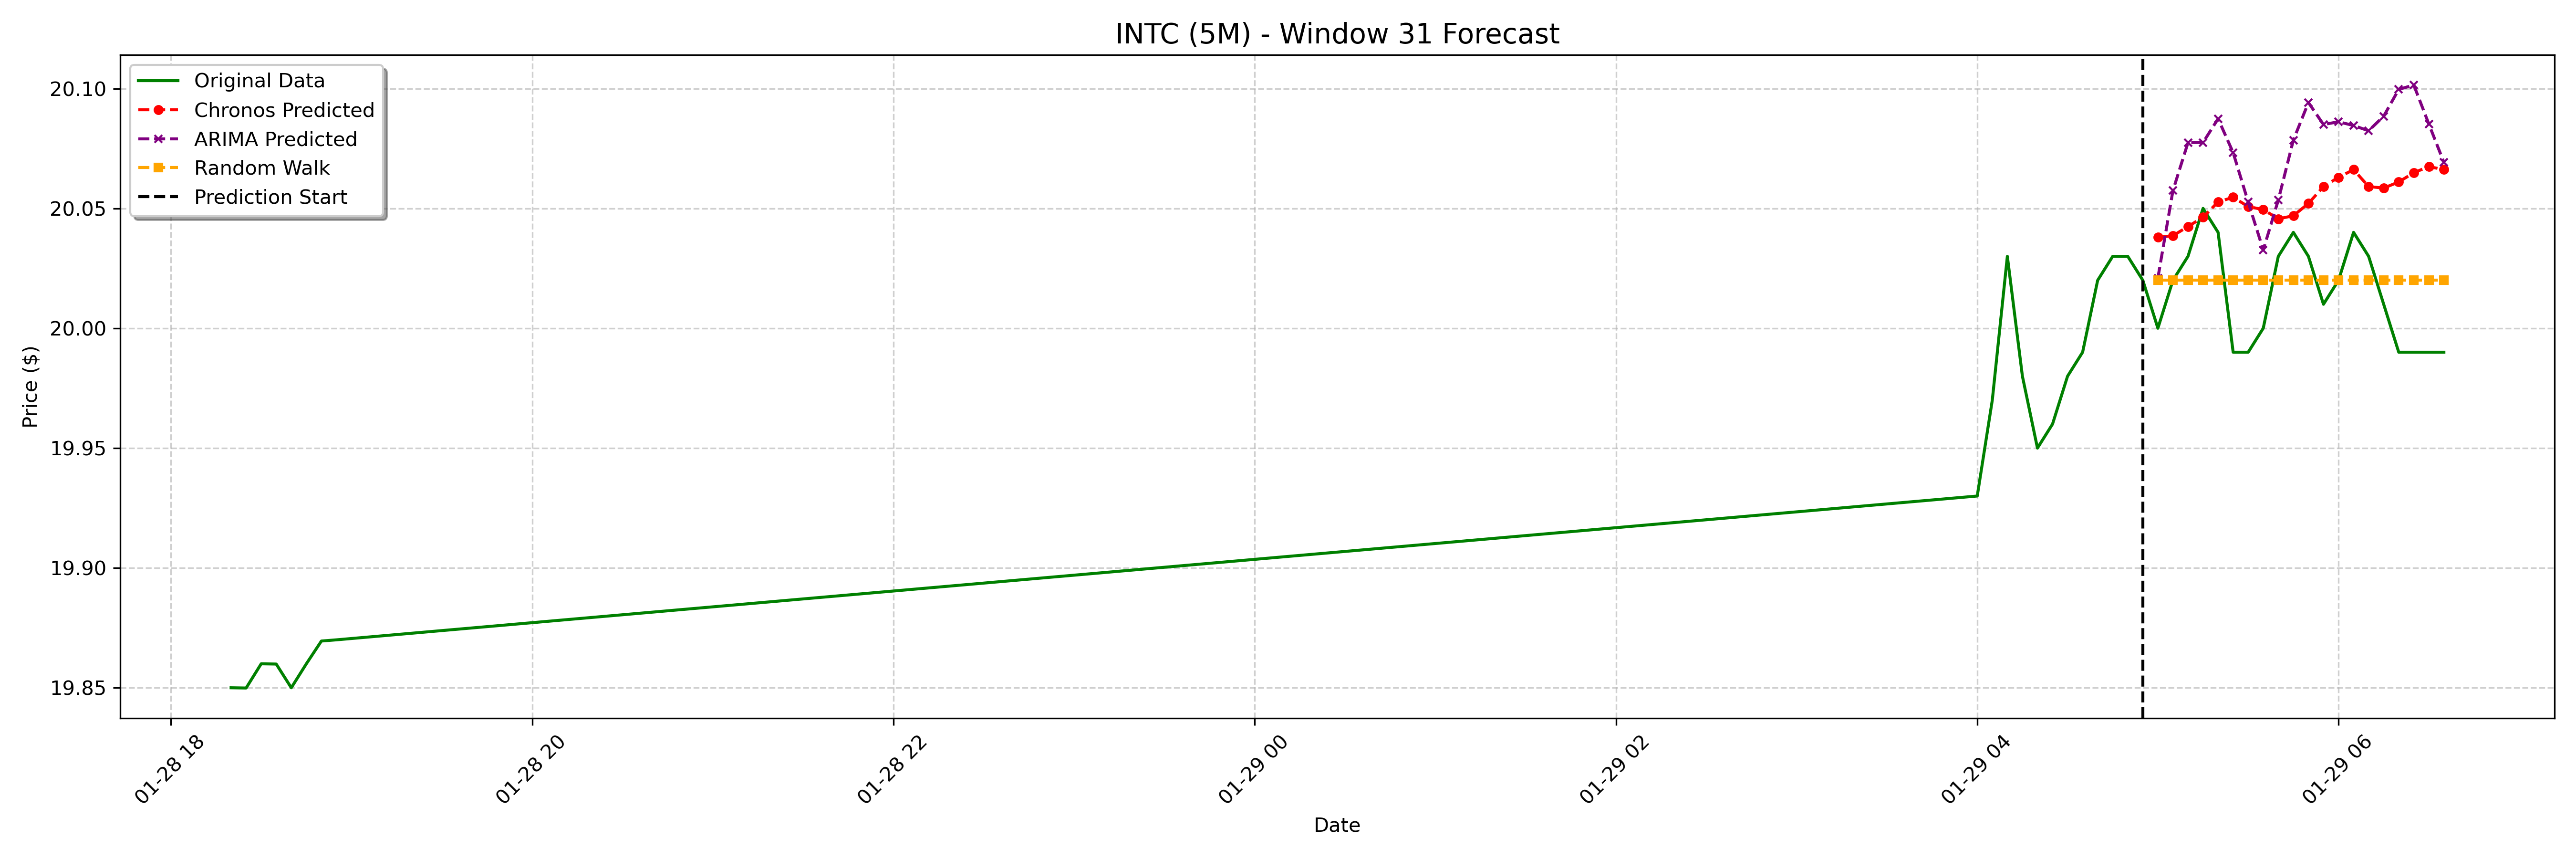

Data behind this chart, as committed beside it:
date, actual, chronos_forecast, arima_forecast, random_walk_forecast
2025-01-29 05:00:00-05:00, 20.0, 20.04, 20.02, 20.02
2025-01-29 05:05:00-05:00, 20.02, 20.04, 20.06, 20.02
2025-01-29 05:10:00-05:00, 20.03, 20.04, 20.08, 20.02
2025-01-29 05:15:00-05:00, 20.05, 20.05, 20.08, 20.02
2025-01-29 05:20:00-05:00, 20.04, 20.05, 20.09, 20.02
2025-01-29 05:25:00-05:00, 19.99, 20.05, 20.07, 20.02
2025-01-29 05:30:00-05:00, 19.99, 20.05, 20.05, 20.02
2025-01-29 05:35:00-05:00, 20.0, 20.05, 20.03, 20.02
2025-01-29 05:40:00-05:00, 20.03, 20.05, 20.05, 20.02
2025-01-29 05:45:00-05:00, 20.04, 20.05, 20.08, 20.02
2025-01-29 05:50:00-05:00, 20.03, 20.05, 20.09, 20.02
2025-01-29 05:55:00-05:00, 20.01, 20.06, 20.08, 20.02
2025-01-29 06:00:00-05:00, 20.02, 20.06, 20.09, 20.02
2025-01-29 06:05:00-05:00, 20.04, 20.07, 20.08, 20.02
2025-01-29 06:10:00-05:00, 20.03, 20.06, 20.08, 20.02
2025-01-29 06:15:00-05:00, 20.01, 20.06, 20.09, 20.02
2025-01-29 06:20:00-05:00, 19.99, 20.06, 20.1, 20.02
2025-01-29 06:25:00-05:00, 19.99, 20.06, 20.1, 20.02
2025-01-29 06:30:00-05:00, 19.99, 20.07, 20.09, 20.02
2025-01-29 06:35:00-05:00, 19.99, 20.07, 20.07, 20.02
